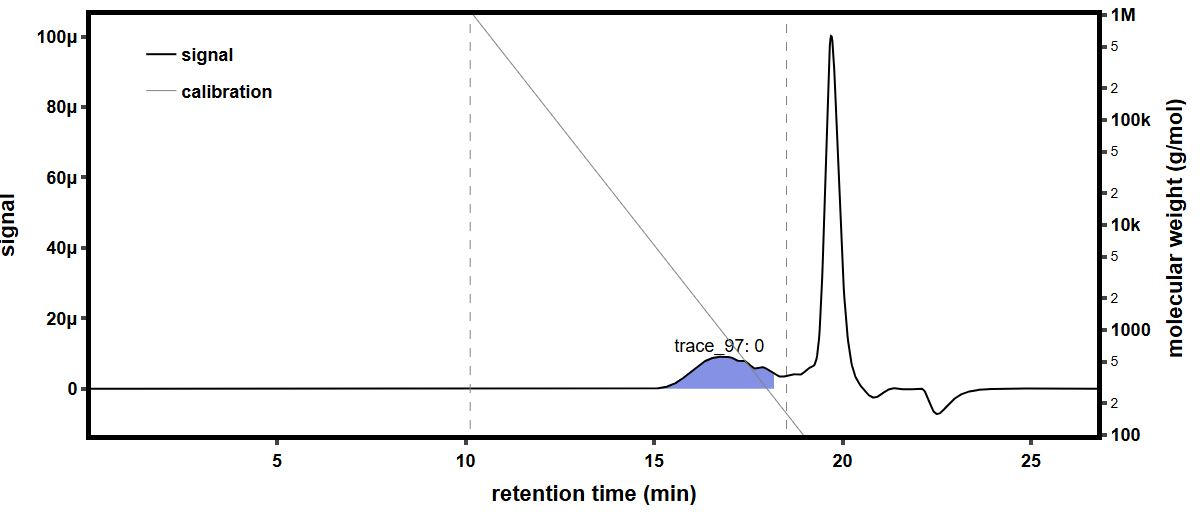

The data file committed next to this chart (first rows):
time (min), raw light scattering data: detector volt…, raw light scattering data: detector volt…, raw light scattering data: detector volt…, raw light scattering data: detector volt…, raw light scattering data: detector volt…, raw light scattering data: detector volt…, raw light scattering data: detector volt…, raw light scattering data: detector volt…, raw UV absorbance data: detector voltage…, differential refractive index data: diff…, Forward Laser Monitor: Forward Laser Mon…, Auto-inject Signal: Auto-inject Signal, Auto-inject Signal: Auto-inject Signal, absolute refractive index data: absolute…
-0.1697, 0.02581, 0.01478, 0.03954, 0.02822, 0.03278, 0.02699, 0.04101, 0.01611, , -0.0002681, 1.007, , 1.439
-0.1529, 0.02581, 0.01478, 0.03954, 0.02822, 0.03278, 0.02699, 0.04101, 0.01611, , -0.0002681, 1.007, , 1.439
-0.1361, 0.02581, 0.01478, 0.03954, 0.02822, 0.03278, 0.02699, 0.04101, 0.01611, , -0.0002681, 1.007, , 1.439
-0.1192, 0.02581, 0.01477, 0.03954, 0.02822, 0.03278, 0.02699, 0.04101, 0.01611, , -0.0002681, 1.007, , 1.439
-0.1024, 0.02581, 0.01477, 0.03954, 0.02822, 0.03278, 0.02699, 0.04101, 0.01611, , -0.0002681, 1.007, , 1.439
-0.08556, 0.02581, 0.01477, 0.03954, 0.02822, 0.03278, 0.02699, 0.04102, 0.01611, , -0.0002681, 1.007, , 1.439
-0.06872, 0.02581, 0.01477, 0.03954, 0.02822, 0.03278, 0.02699, 0.04101, 0.01611, , -0.0002681, 1.007, , 1.439
-0.05189, 0.02581, 0.01477, 0.03954, 0.02822, 0.03278, 0.02699, 0.04101, 0.01611, , -0.0002681, 1.007, , 1.439
-0.03505, 0.02581, 0.01477, 0.03954, 0.02822, 0.03278, 0.02699, 0.04101, 0.01611, , -0.0002681, 1.007, , 1.439
-0.01822, 0.02581, 0.01477, 0.03954, 0.02822, 0.03278, 0.02699, 0.04101, 0.01611, , -0.0002681, 1.007, , 1.439
-0.001383, 0.02581, 0.01477, 0.03954, 0.02822, 0.03278, 0.02699, 0.04102, 0.01611, , -0.0002681, 1.007, , 1.439
0.01545, 0.02581, 0.01478, 0.03954, 0.02822, 0.03278, 0.02699, 0.04102, 0.01611, , -0.0002681, 1.007, , 1.439
0.03229, 0.02581, 0.01478, 0.03954, 0.02822, 0.03278, 0.02699, 0.04101, 0.01611, , -0.0002681, 1.007, , 1.439
0.04912, 0.02581, 0.01477, 0.03954, 0.02822, 0.03278, 0.02699, 0.04102, 0.01611, , -0.0002681, 1.007, , 1.439
0.06596, 0.02581, 0.01477, 0.03954, 0.02822, 0.03278, 0.02699, 0.04101, 0.01611, , -0.0002681, 1.007, , 1.439
0.08279, 0.02581, 0.01477, 0.03954, 0.02822, 0.03278, 0.02699, 0.04101, 0.01611, 0.05473, -0.0002681, 1.007, , 1.439
0.09962, 0.02581, 0.01477, 0.03954, 0.02822, 0.03278, 0.02699, 0.04101, 0.01611, 0.05473, -0.0002681, 1.007, , 1.439
0.1165, 0.02581, 0.01477, 0.03954, 0.02822, 0.03278, 0.02699, 0.04101, 0.01611, 0.05474, -0.0002682, 1.007, , 1.439
0.1333, 0.02581, 0.01477, 0.03954, 0.02822, 0.03278, 0.02699, 0.04101, 0.01611, 0.05474, -0.0002682, 1.007, , 1.439
0.1501, 0.02581, 0.01478, 0.03954, 0.02822, 0.03278, 0.02699, 0.04101, 0.01611, 0.05474, -0.0002682, 1.007, , 1.439
0.167, 0.02581, 0.01477, 0.03954, 0.02823, 0.03278, 0.02699, 0.04101, 0.01611, 0.05474, -0.0002682, 1.007, , 1.439
0.1838, 0.02581, 0.01477, 0.03954, 0.02823, 0.03278, 0.02699, 0.04101, 0.01611, 0.05474, -0.0002682, 1.007, , 1.439
0.2006, 0.0258, 0.01477, 0.03954, 0.02822, 0.03278, 0.02699, 0.04101, 0.01611, 0.05474, -0.0002682, 1.007, , 1.439
0.2175, 0.02581, 0.01477, 0.03954, 0.02822, 0.03278, 0.02699, 0.04102, 0.01611, 0.05474, -0.0002682, 1.007, , 1.439
0.2343, 0.02581, 0.01477, 0.03954, 0.02823, 0.03278, 0.02699, 0.04102, 0.01611, 0.05474, -0.0002682, 1.007, , 1.439
0.2511, 0.02581, 0.01477, 0.03954, 0.02823, 0.03278, 0.02699, 0.04102, 0.01611, 0.05474, -0.0002682, 1.007, , 1.439
0.268, 0.02581, 0.01477, 0.03954, 0.02823, 0.03278, 0.02699, 0.04101, 0.01611, 0.05474, -0.0002682, 1.007, , 1.439
0.2848, 0.02581, 0.01477, 0.03954, 0.02822, 0.03278, 0.02698, 0.04101, 0.01611, 0.05473, -0.0002682, 1.007, , 1.439
0.3016, 0.02581, 0.01478, 0.03954, 0.02822, 0.03278, 0.02699, 0.04101, 0.01611, 0.05473, -0.0002682, 1.007, , 1.439
0.3185, 0.02581, 0.01478, 0.03954, 0.02823, 0.03278, 0.02699, 0.04101, 0.01611, 0.05473, -0.0002682, 1.007, , 1.439
0.3353, 0.02581, 0.01477, 0.03954, 0.02822, 0.03278, 0.02699, 0.04101, 0.01611, 0.05473, -0.0002682, 1.007, , 1.439
0.3521, 0.02581, 0.01477, 0.03954, 0.02822, 0.03279, 0.02699, 0.04102, 0.01611, 0.05473, -0.0002682, 1.007, , 1.439
0.369, 0.02581, 0.01477, 0.03954, 0.02822, 0.03279, 0.02699, 0.04102, 0.01611, 0.05473, -0.0002682, 1.007, , 1.439
0.3858, 0.02581, 0.01477, 0.03954, 0.02822, 0.03278, 0.02699, 0.04101, 0.01611, 0.05473, -0.0002682, 1.007, , 1.439
0.4026, 0.02581, 0.01477, 0.03954, 0.02823, 0.03278, 0.02699, 0.04101, 0.01611, 0.05472, -0.0002682, 1.007, , 1.439
0.4195, 0.02581, 0.01477, 0.03954, 0.02823, 0.03278, 0.02699, 0.04102, 0.01611, 0.05473, -0.0002682, 1.007, , 1.439
0.4363, 0.02581, 0.01478, 0.03954, 0.02823, 0.03278, 0.02699, 0.04102, 0.01611, 0.05473, -0.0002682, 1.007, , 1.439
0.4532, 0.02581, 0.01478, 0.03954, 0.02823, 0.03278, 0.02699, 0.04101, 0.01611, 0.05473, -0.0002682, 1.007, , 1.439
0.47, 0.02581, 0.01478, 0.03954, 0.02823, 0.03278, 0.02699, 0.04101, 0.01611, 0.05473, -0.0002682, 1.007, , 1.439
0.4868, 0.0258, 0.01477, 0.03954, 0.02823, 0.03278, 0.02699, 0.04101, 0.01611, 0.05473, -0.0002682, 1.007, , 1.439
0.5037, 0.0258, 0.01477, 0.03954, 0.02822, 0.03278, 0.02699, 0.04102, 0.01612, 0.05473, -0.0002682, 1.007, , 1.439
0.5205, 0.02581, 0.01477, 0.03954, 0.02823, 0.03278, 0.02699, 0.04101, 0.01612, 0.05473, -0.0002682, 1.007, , 1.439
0.5373, 0.02581, 0.01477, 0.03954, 0.02823, 0.03278, 0.02699, 0.04101, 0.01611, 0.05473, -0.0002682, 1.007, , 1.439
0.5542, 0.02581, 0.01477, 0.03954, 0.02823, 0.03278, 0.02699, 0.04101, 0.01611, 0.05473, -0.0002682, 1.007, , 1.439
0.571, 0.02581, 0.01477, 0.03954, 0.02823, 0.03278, 0.02699, 0.04101, 0.01612, 0.05473, -0.0002682, 1.007, , 1.439
0.5878, 0.02581, 0.01477, 0.03954, 0.02823, 0.03277, 0.02699, 0.04101, 0.01611, 0.05473, -0.0002682, 1.007, , 1.439
0.6047, 0.02581, 0.01477, 0.03954, 0.02823, 0.03278, 0.02699, 0.04101, 0.01611, 0.05473, -0.0002681, 1.007, , 1.439
0.6215, 0.02581, 0.01477, 0.03954, 0.02823, 0.03278, 0.02699, 0.04101, 0.01611, 0.05473, -0.0002681, 1.007, , 1.439
0.6383, 0.02581, 0.01477, 0.03954, 0.02823, 0.03278, 0.02699, 0.04102, 0.01611, 0.05473, -0.0002681, 1.007, , 1.439
0.6552, 0.02581, 0.01477, 0.03954, 0.02822, 0.03279, 0.02699, 0.04102, 0.01611, 0.05473, -0.0002681, 1.007, , 1.439
0.672, 0.02581, 0.01477, 0.03954, 0.02822, 0.03278, 0.02699, 0.04101, 0.01611, 0.05473, -0.0002681, 1.007, , 1.439
0.6888, 0.02581, 0.01477, 0.03955, 0.02823, 0.03278, 0.02699, 0.04101, 0.01611, 0.05473, -0.0002681, 1.007, , 1.439
0.7057, 0.02581, 0.01477, 0.03954, 0.02823, 0.03278, 0.02699, 0.04101, 0.01611, 0.05474, -0.0002681, 1.007, , 1.439
0.7225, 0.02581, 0.01477, 0.03954, 0.02823, 0.03278, 0.02699, 0.04101, 0.01611, 0.05473, -0.0002681, 1.007, , 1.439
0.7393, 0.02581, 0.01477, 0.03954, 0.02822, 0.03278, 0.02699, 0.04101, 0.01612, 0.05473, -0.0002681, 1.007, , 1.439
0.7562, 0.02581, 0.01477, 0.03954, 0.02823, 0.03278, 0.02699, 0.04101, 0.01612, 0.05473, -0.0002682, 1.007, , 1.439
0.773, 0.02581, 0.01478, 0.03954, 0.02822, 0.03278, 0.02699, 0.04101, 0.01611, 0.05474, -0.0002682, 1.007, , 1.439
0.7898, 0.02581, 0.01477, 0.03954, 0.02823, 0.03278, 0.02699, 0.04101, 0.01611, 0.05474, -0.0002682, 1.007, , 1.439
0.8067, 0.02581, 0.01477, 0.03954, 0.02823, 0.03278, 0.02699, 0.04102, 0.01612, 0.05473, -0.0002682, 1.007, , 1.439
0.8235, 0.02581, 0.01477, 0.03954, 0.02822, 0.03278, 0.02699, 0.04102, 0.01612, 0.05474, -0.0002681, 1.007, , 1.439
... 1,603 more rows
